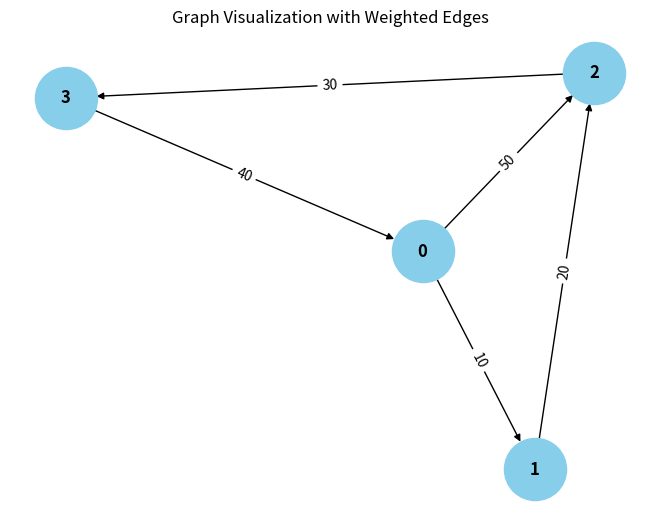

Write Python code to recreate this figure.
from collections import defaultdict

# ---------------------------
# WeightedGraph Class
# ---------------------------
class WeightedGraph:
    def __init__(self, vertices):
        self.vertices = vertices
        self.adj_list = {i: [] for i in range(vertices)}  # Adjacency list for the graph
        self.edges = []  # List to store the edges (u, v, weight)

    def add_edge(self, u, v, weight):
        """Add a single edge to the graph."""
        if (u, v, weight) not in self.edges:
            self.edges.append((u, v, weight))
            self.adj_list[u].append((v, weight))

    def add_multiple_edges(self, edges):
        """Add multiple edges at once."""
        for u, v, weight in edges:
            self.add_edge(u, v, weight)

    def get_edges(self):
        """Return all edges in the graph."""
        return self.edges

    def print_edges(self):
        """Print the edges of the graph."""
        print("Edges in the graph:")
        for u, v, weight in self.edges:
            print(f"{u} -> {v} (Weight: {weight})")

    def print_adj_list(self):
        """Print the adjacency list of the graph."""
        print("Adjacency List of the graph:")
        for u in self.adj_list:
            print(f"{u} -> {self.adj_list[u]}")

    def is_cyclic_directed(self):
        """Detect if there is a cycle in a directed graph using DFS."""
        visited = [False] * self.vertices
        rec_stack = [False] * self.vertices

        def dfs(v):
            visited[v] = True
            rec_stack[v] = True
            for neighbor, _ in self.adj_list[v]:
                if not visited[neighbor] and dfs(neighbor):
                    return True
                elif rec_stack[neighbor]:
                    return True
            rec_stack[v] = False
            return False

        for node in range(self.vertices):
            if not visited[node]:
                if dfs(node):
                    return True
        return False

    def is_cyclic_undirected(self):
        """Detect if there is a cycle in an undirected graph using DFS."""
        visited = [False] * self.vertices

        def dfs(v, parent):
            visited[v] = True
            for neighbor, _ in self.adj_list[v]:
                if not visited[neighbor]:
                    if dfs(neighbor, v):
                        return True
                elif parent != neighbor:
                    return True
            return False

        for node in range(self.vertices):
            if not visited[node]:
                if dfs(node, -1):
                    return True
        return False

    def is_negative_cycle(self):
        """Detect if there is a negative cycle using Bellman-Ford."""
        dist = [float("inf")] * self.vertices
        dist[0] = 0  # Start from node 0

        for _ in range(self.vertices - 1):
            for u, v, weight in self.edges:
                if dist[u] != float("inf") and dist[u] + weight < dist[v]:
                    dist[v] = dist[u] + weight

        for u, v, weight in self.edges:
            if dist[u] != float("inf") and dist[u] + weight < dist[v]:
                return True  # Negative cycle detected
        return False

    def reset_graph(self):
        """Reset the graph to its empty state."""
        self.edges = []  # Clear all edges
        self.adj_list = {i: [] for i in range(self.vertices)}  # Reset adjacency list for each vertex

    def union(self, parent, u, v):
        """Union-find helper function."""
        root_u = self.find_parent(parent, u)
        root_v = self.find_parent(parent, v)
        if root_u != root_v:
            parent[root_u] = root_v

    def find_parent(self, parent, v):
        """Find the root of the node using path compression."""
        if parent[v] == -1:
            return v
        parent[v] = self.find_parent(parent, parent[v])
        return parent[v]

    def is_cyclic_undirected_union_find(self):
        """Detect cycles in an undirected graph using Union-Find."""
        parent = [-1] * self.vertices

        for u, v, _ in self.edges:
            x = self.find_parent(parent, u)
            y = self.find_parent(parent, v)

            if x == y:
                return True
            self.union(parent, x, y)
        return False

    # ---------------------------
    # Helper functions for testing
    # ---------------------------

    def reset_graph_helper(self):
        """Reset the graph to an empty state for testing."""
        self.edges = []
        self.adj_list = defaultdict(list)

    def get_edges_helper(self):
        """Return all edges for testing."""
        return self.edges

    def add_multiple_edges_helper(self, edges):
        """Add multiple edges for testing."""
        for edge in edges:
            self.add_edge(*edge)

# ---------------------------
# Helper Class for Cycle Test Results
# ---------------------------
class CycleDetectionResults:
    def __init__(self):
        self.directed_cycle_detected = False
        self.undirected_cycle_detected = False
        self.negative_cycle_detected = False

# ---------------------------
# Additional Functionalities
# ---------------------------

class GraphRenderer:
    def __init__(self, graph):
        """Initialize the renderer for visualizing the graph."""
        self.graph = graph

    def render_edges(self):
        """Render the edges of the graph."""
        print("\nRendering edges of the graph:")
        for u, v, weight in self.graph.get_edges():
            print(f"{u} -> {v} (Weight: {weight})")

    def render_adj_list(self):
        """Render the adjacency list of the graph."""
        print("\nRendering adjacency list:")
        self.graph.print_adj_list()

    def render_summary(self):
        """Render a summary of the graph."""
        print("\nGraph summary:")
        print(f"Total vertices: {self.graph.vertices}")
        print(f"")
        print(f"Is cyclic (directed): {self.graph.is_cyclic_directed()}")
        print(f"Is cyclic (undirected): {self.graph.is_cyclic_undirected()}")
        print(f"Has negative cycle: {self.graph.is_negative_cycle()}")

import matplotlib.pyplot as plt
import networkx as nx

class WeightedGraphVisualization:
    def __init__(self, graph):
        """Initialize the visualization of weighted graph."""
        self.graph = graph

    def visualize(self):
        """Visualize the graph with weighted edges using networkx and matplotlib."""
        G = nx.DiGraph()  # Using DiGraph for directed graph visualization

        # Add edges to the networkx graph
        for u, v, weight in self.graph.get_edges():
            G.add_edge(u, v, weight=weight)

        # Draw the graph
        pos = nx.spring_layout(G)  # Layout for node positioning
        edge_labels = nx.get_edge_attributes(G, 'weight')

        # Draw nodes, edges, and labels
        nx.draw(G, pos, with_labels=True, node_color='skyblue', node_size=2000, font_size=12, font_weight='bold')
        nx.draw_networkx_edge_labels(G, pos, edge_labels=edge_labels)

        # Display the plot
        plt.title("Graph Visualization with Weighted Edges")
        plt.show()


# ---------------------------
# Main Program
# ---------------------------

class WeightedGraphHandler:
    def __init__(self, vertices):
        """Initialize the graph handler."""
        self.graph = WeightedGraph(vertices)
        self.renderer = GraphRenderer(self.graph)
        self.visualizer = WeightedGraphVisualization(self.graph)

    def add_edges(self, edges):
        """Add edges to the graph."""
        for edge in edges:
            self.graph.add_edge(*edge)

    def render_graph(self):
        """Render the graph using the renderer."""
        self.renderer.render_edges()
        self.renderer.render_adj_list()

    def visualize_graph(self):
        """Visualize the graph using the visualizer."""
        self.visualizer.visualize()

    def cycle_detection_summary(self):
        """Print the cycle detection summary."""
        print("\nCycle detection summary:")
        print(f"Directed cycle detected: {self.graph.is_cyclic_directed()}")
        print(f"Undirected cycle detected: {self.graph.is_cyclic_undirected()}")
        print(f"Negative cycle detected: {self.graph.is_negative_cycle()}")

# ---------------------------
# Extended Graph Operations
# ---------------------------

class GraphCycleAnalysis:
    def __init__(self, graph):
        """Initialize cycle analysis on the graph."""
        self.graph = graph
        self.results = CycleDetectionResults()

    def analyze_cycles(self):
        """Analyze different types of cycles in the graph."""
        self.results.directed_cycle_detected = self.graph.is_cyclic_directed()
        self.results.undirected_cycle_detected = self.graph.is_cyclic_undirected()
        self.results.negative_cycle_detected = self.graph.is_negative_cycle()

    def print_analysis(self):
        """Print the analysis results."""
        print(f"Directed cycle detected: {self.results.directed_cycle_detected}")
        print(f"Undirected cycle detected: {self.results.undirected_cycle_detected}")
        print(f"Negative cycle detected: {self.results.negative_cycle_detected}")

# ---------------------------
# Main Function
# ---------------------------

if __name__ == "__main__":
    # Create a graph with 4 vertices (0, 1, 2, 3)
    graph_handler = WeightedGraphHandler(4)

    # Add some sample edges (u, v, weight)
    edges = [
        (0, 1, 10),  # Edge from 0 to 1 with weight 10
        (1, 2, 20),  # Edge from 1 to 2 with weight 20
        (2, 3, 30),  # Edge from 2 to 3 with weight 30
        (3, 0, 40),  # Edge from 3 to 0 with weight 40 (creates a directed cycle: 0 -> 1 -> 2 -> 3 -> 0)
        (0, 2, 50)  # Edge from 0 to 2 with weight 50
    ]

    # Add edges to the graph
    graph_handler.add_edges(edges)

    # Render the graph's edges and adjacency list
    graph_handler.render_graph()

    # Visualize the graph
    graph_handler.visualize_graph()

    # Detect and print the cycle results
    graph_handler.cycle_detection_summary()

    # Analyze cycles in detail
    cycle_analysis = GraphCycleAnalysis(graph_handler.graph)
    cycle_analysis.analyze_cycles()
    cycle_analysis.print_analysis()
